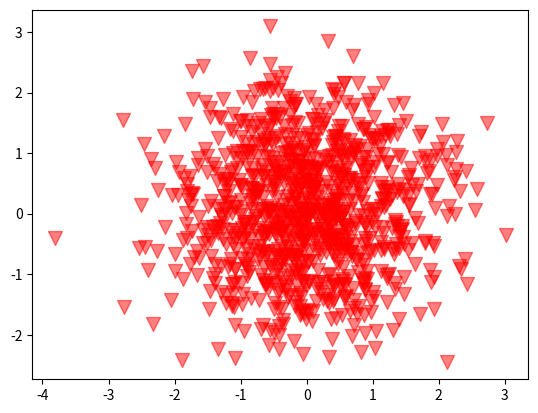

This figure's Python source:
#!/usr/bin/python
#coding: utf-8

# 不相关

import matplotlib.pyplot as plt
import numpy as np

# # 产生100到200的10个随机整数
# height = np.random.randint(100, 200, 10)
# width = np.random.randint(100, 130, 10)
#
# # 绘制图形
# plt.scatter(height, width)
# # 显示图形
# plt.show()

x = np.random.randn(1000)
y = np.random.randn(1000)

# x指x轴
# y指y轴
# s设置显示的大小，指的是面积
# c设置显示的颜色
# marker设置显示的形状,所有的类型：http://matplotlib.org/api/markers_api.html?highlight=marker#module-matplotlib.markers
# alpha 设置点的透明度， 如果点特别多的时候可以观察点在什么地方集中
plt.scatter(x, y, s= 100, c= "r", marker= "v", alpha= 0.5)
plt.show()